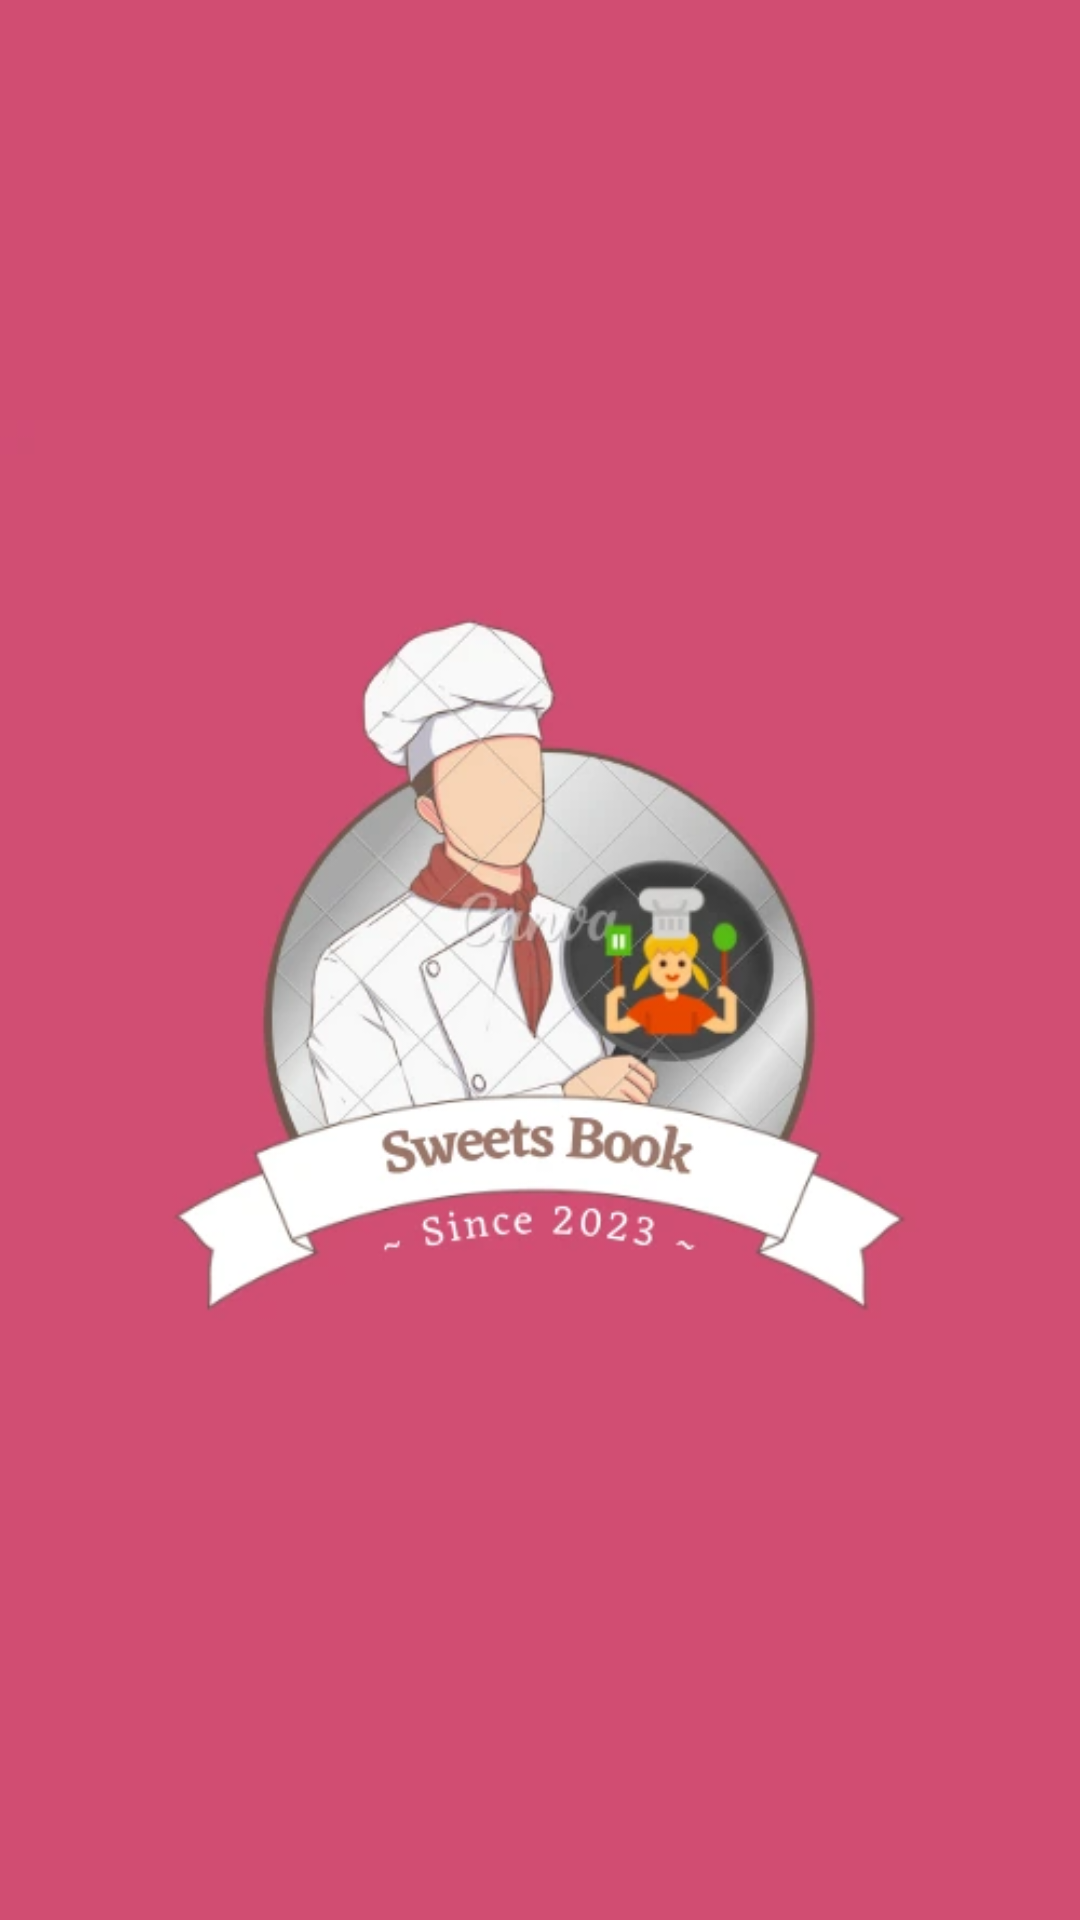

Android layout source for this screen:
<!-- AndroidManifest.xml: application theme Theme.NavigationDrawer -->
<!-- res/layout/activity_splash_screen.xml -->
<?xml version="1.0" encoding="utf-8"?>
<androidx.constraintlayout.widget.ConstraintLayout xmlns:android="http://schemas.android.com/apk/res/android"
    xmlns:app="http://schemas.android.com/apk/res-auto"
    xmlns:tools="http://schemas.android.com/tools"
    android:layout_width="match_parent"
    android:background="@color/pink"
    android:layout_height="match_parent"
    tools:context=".SplashScreen">
<ImageView
    android:layout_width="wrap_content"
    android:layout_height="wrap_content"
    app:layout_constraintTop_toTopOf="parent"
    app:layout_constraintBottom_toBottomOf="parent"
    app:layout_constraintLeft_toRightOf="parent"
    app:layout_constraintLeft_toLeftOf="parent"
    android:src="@drawable/sweetsbooklogo"
    android:contentDescription="@string/app_name"
    />
</androidx.constraintlayout.widget.ConstraintLayout>
<!-- resources referenced by this layout -->
<resources>
  <color name="pink">#D14D72</color>
  <!-- drawable sweetsbooklogo: webp bitmap (drawable, 18650 bytes) -->
  <string name="app_name">SweetsBook</string>
  <style name="Theme.NavigationDrawer" parent="Theme.MaterialComponents.DayNight.NoActionBar">
          
          <item name="colorPrimary">@color/pink</item>
          <item name="colorPrimaryVariant">@color/pink</item>
          <item name="colorOnPrimary">@color/black</item>
          
          <item name="colorSecondary">@color/pink</item>
          <item name="colorSecondaryVariant">@color/pink</item>
          <item name="colorOnSecondary">@color/black</item>
          
          <item name="android:statusBarColor">?attr/colorPrimaryVariant</item>
          
      </style>
  <color name="black">#FF000000</color>
</resources>
